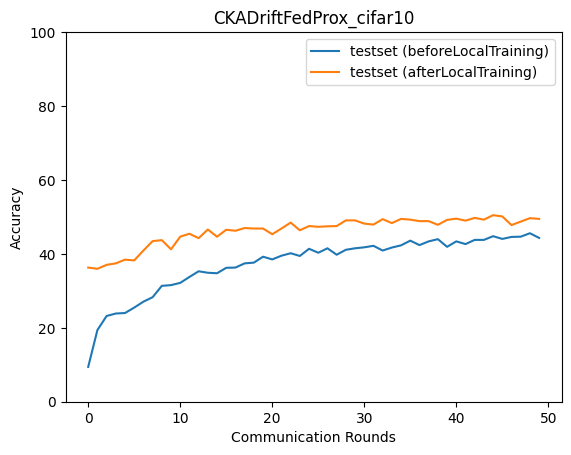

Values plotted in this chart, from the file beside it:
epoch, accuracy_test_before, macro_f1_test_before, macro_precision_test_before, macro_recall_test_before, accuracy_test_after, macro_f1_test_after, macro_precision_test_after, macro_recall_test_after
0, 9.425, 5.144, 5.632, 9.541, 36.3, 35.63, 37.69, 36.37
1, 19.39, 12.62, 21.77, 19.08, 35.96, 35.39, 36.38, 35.78
2, 23.2, 19.73, 22.41, 23.12, 37.03, 36.71, 38.71, 37.07
3, 23.86, 20.53, 24.14, 24.28, 37.43, 36.92, 38.73, 37.5
4, 24, 20.6, 25.14, 24.33, 38.44, 38.29, 38.7, 38.36
5, 25.47, 23.47, 28.56, 25.67, 38.24, 37.96, 38.37, 38.18
6, 27.07, 24.91, 29.67, 27.24, 40.91, 40.66, 40.99, 41.07
7, 28.28, 27.12, 28.83, 28.54, 43.45, 43.24, 43.67, 43.4
8, 31.35, 29.99, 31.14, 31.44, 43.72, 43.34, 44.16, 43.64
9, 31.55, 30.09, 30.73, 31.74, 41.24, 41.1, 42.22, 41.26
10, 32.15, 30.67, 33.04, 32.46, 44.65, 44.62, 45.35, 44.9
11, 33.76, 32.89, 33.58, 33.87, 45.45, 45.01, 45.71, 45.6
12, 35.29, 34.74, 35.78, 35.4, 44.25, 43.99, 44.42, 44.39
13, 34.89, 34.43, 35.57, 35.07, 46.59, 46.17, 46.95, 46.66
14, 34.76, 33.96, 35.09, 34.92, 44.65, 44.25, 44.79, 44.73
15, 36.23, 35.65, 36.53, 36.27, 46.52, 46.13, 46.63, 46.67
16, 36.3, 35.79, 38.49, 36.48, 46.26, 46.17, 46.18, 46.4
17, 37.43, 37.21, 38.61, 37.5, 46.99, 46.98, 47.63, 47.06
18, 37.63, 37.05, 39.5, 37.8, 46.86, 46.62, 46.94, 47.01
19, 39.24, 38.68, 39.53, 39.35, 46.86, 46.75, 47.12, 47
20, 38.5, 38.41, 39.69, 38.56, 45.32, 45.21, 45.56, 45.43
21, 39.51, 39.24, 41.33, 39.64, 46.86, 46.58, 46.82, 47.03
22, 40.17, 39.81, 41.36, 40.28, 48.46, 48.21, 48.44, 48.51
23, 39.44, 39.24, 40.63, 39.49, 46.39, 46.19, 46.66, 46.54
24, 41.38, 41.17, 42.22, 41.4, 47.53, 47.46, 47.6, 47.59
25, 40.31, 40.1, 41.29, 40.3, 47.33, 47.25, 47.69, 47.48
26, 41.51, 41.51, 42.4, 41.63, 47.46, 47.32, 47.6, 47.46
27, 39.77, 39.61, 40.68, 39.78, 47.53, 47.5, 47.65, 47.64
28, 41.11, 40.83, 41.64, 41.12, 49.06, 48.9, 49.43, 49.22
29, 41.51, 41.38, 42.66, 41.58, 49.06, 48.94, 49.27, 49.13
30, 41.78, 41.26, 41.88, 41.81, 48.2, 48.11, 48.62, 48.36
31, 42.18, 41.93, 42.73, 42.19, 47.93, 47.82, 48.09, 48.02
32, 40.91, 40.36, 41.75, 40.81, 49.4, 49.33, 49.68, 49.5
33, 41.71, 41.61, 42.77, 41.7, 48.33, 48.52, 49.15, 48.51
34, 42.31, 42.1, 43.61, 42.29, 49.47, 49.45, 50.2, 49.64
35, 43.58, 43.7, 44.75, 43.59, 49.26, 49.39, 50.01, 49.36
36, 42.38, 41.98, 43.41, 42.27, 48.86, 48.77, 49, 48.99
37, 43.38, 43.18, 44.55, 43.38, 48.86, 48.78, 49.29, 49.05
38, 43.98, 43.87, 44.24, 43.98, 47.86, 48.02, 48.67, 48.03
39, 41.91, 41.56, 42.55, 41.89, 49.2, 49.25, 49.98, 49.31
40, 43.38, 43.27, 44.21, 43.37, 49.53, 49.52, 49.86, 49.61
41, 42.65, 42.53, 43.21, 42.56, 49, 49.15, 49.55, 49.05
42, 43.78, 43.64, 44.5, 43.71, 49.73, 49.93, 50.58, 49.84
43, 43.78, 43.41, 44.58, 43.72, 49.26, 49.3, 49.67, 49.27
44, 44.79, 44.64, 45.31, 44.71, 50.47, 50.45, 50.99, 50.47
45, 44.05, 43.87, 44.66, 43.92, 50.13, 50.24, 50.6, 50.16
46, 44.59, 44.56, 45.83, 44.56, 47.79, 47.85, 48.26, 47.85
47, 44.65, 44.49, 45.06, 44.62, 48.73, 48.83, 49.68, 48.79
48, 45.59, 44.94, 45.47, 45.48, 49.67, 49.77, 50.31, 49.72
49, 44.32, 44.21, 45.44, 44.37, 49.47, 49.56, 49.73, 49.52
